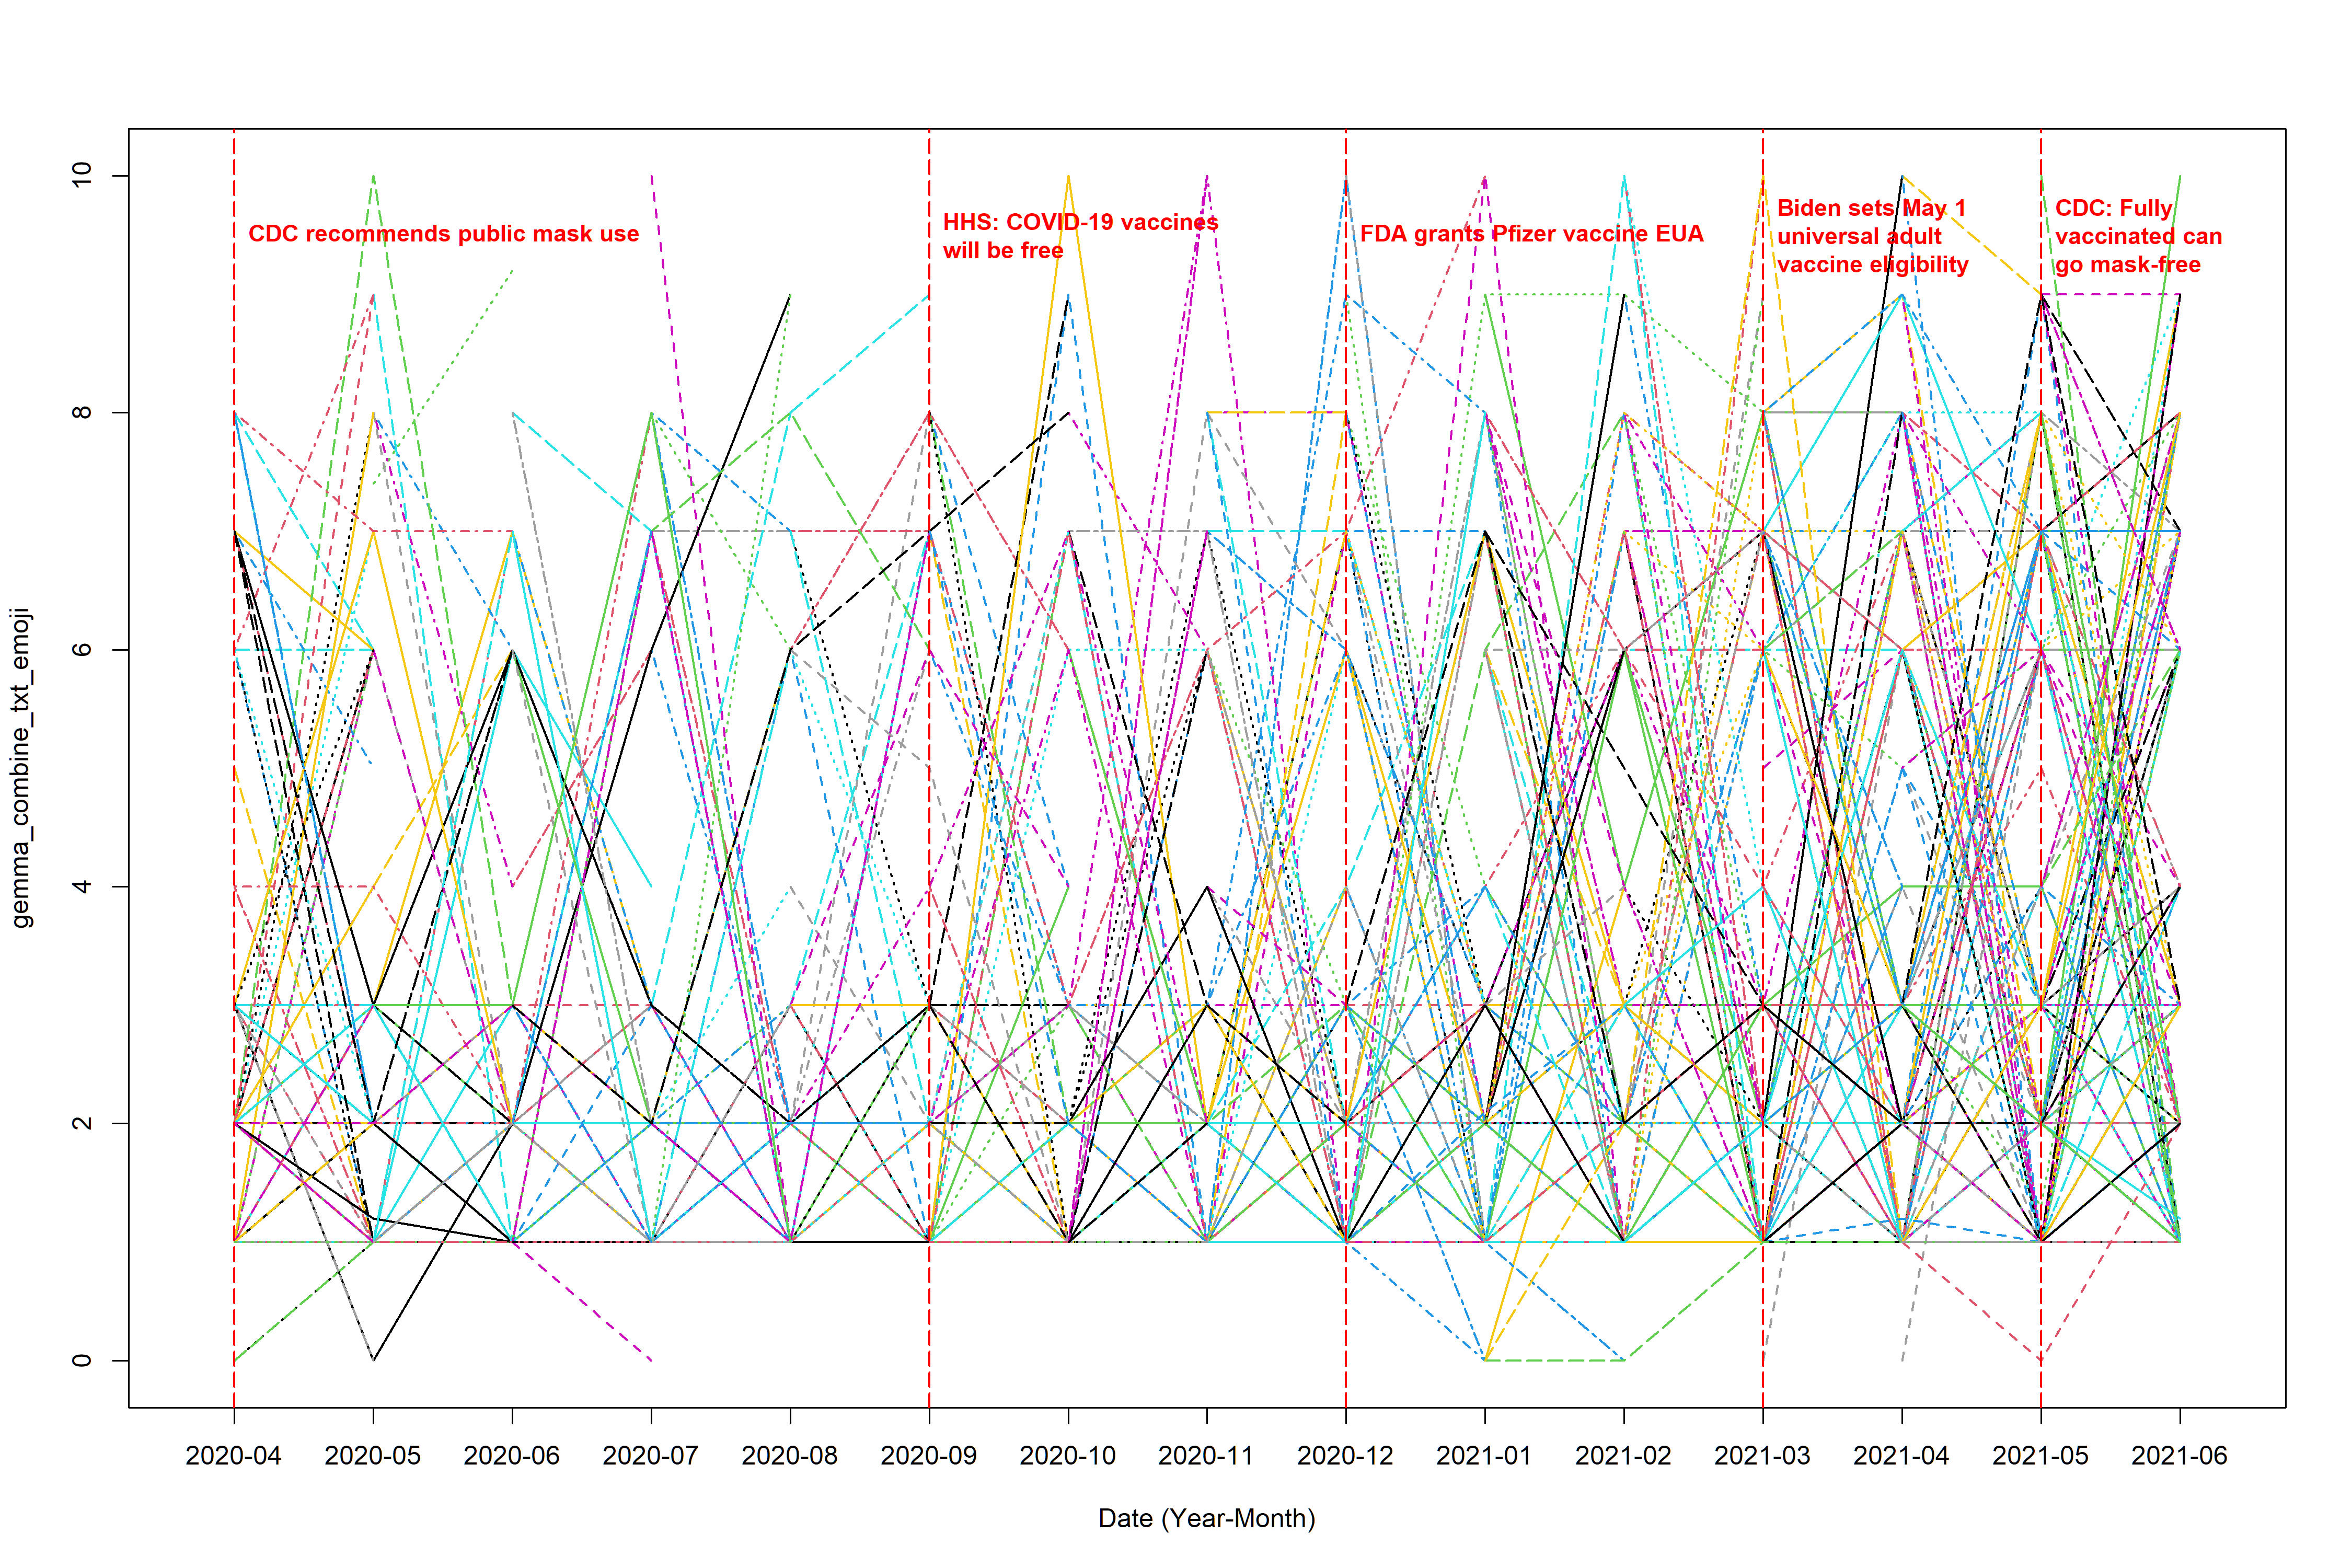

Source code (R):
library(dplyr)
library(tidytext)
library(tidyr)
library(ggplot2)
library(lubridate)
library(textdata)
library(stringr)
library(readr)
library(EmojiSentR)


# (1) load in the data ----------------------------------------------------

complete_data <- read_csv("text_data_new.csv")
gemma_data <- read_csv("gemma_output_combine_text_emoji.csv")[,-1]  # we can't set gemma_data to complete since the make_wide_t function will extract the time-invariant variable from the complete data and the sentiment score from sentiment_score data which is from gemma_data; If the original gemma_data has the time_invariant variable then we are good to go, otherwise, no


# (2) extract sentiment score ---------------------------------------------

sentiment_score <- gemma_data %>%
  rename(original_score = sentiment_score) %>% 
  select(Author_ID, month, original_score) %>% 
  filter(!(is.na(original_score)))


# coalesce(original_score, 0); if original_score is NA, then return 0, otherwise, return the value of original_score. Although this situation is misleading when using alone, but since we alreay exclude the sitaution of both are NA, so at least one of original or emoji_sentiment is non-NA, so the worst sitaution is one is 5 another is NA, then 5=5+0 is what we want




# (3) load in the plot and data cleaning functions ------------------------

source("function.r")



# (4) plot ----------------------------------------------------------------

range(sentiment_score$original_score, na.rm = T) # there are two observation below the lower boundary (<0, -3 and -1.4), because there are only two, i dind't remove them 


# the not weighted average plot (the denominator is the total number of positive post sent by the user within a month)
plot_interaction(input_data = sentiment_score, response_col = "original_score", 
                 file_name = "gemma_combine_txt_emoji", 
                 y_lower = 0, y_upper = 10, line_title_position = 9.5, 
                 ylab = "gemma_combine_txt_emoji")


# (5) Save the output data ------------------------------------------------

wide <- make_wide_t(complete_data = complete_data, 
                    sentiment_df = sentiment_score, 
                    score_col = "original_score")

write.csv(wide, "gemma_combine_txt_emoji.csv", row.names = F)
